Labelled photos from "dataset", an image-classification folder in Drak-Aris/ComputerVision_BananaSort. The possible labels are: mure malade, mure sain, tropmure malade, tropmure sain, vert malade, vert sain.

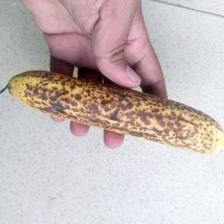
Label: mure malade

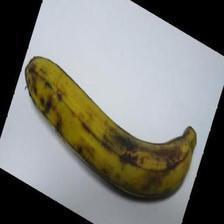
Label: tropmure sain

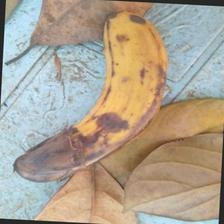
Label: tropmure malade

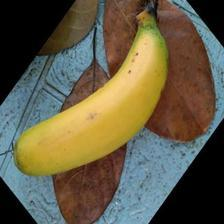
Label: mure sain

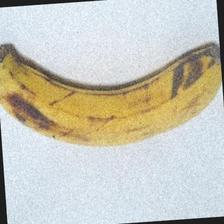
Label: tropmure sain

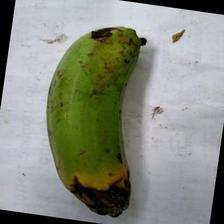
Label: vert malade
